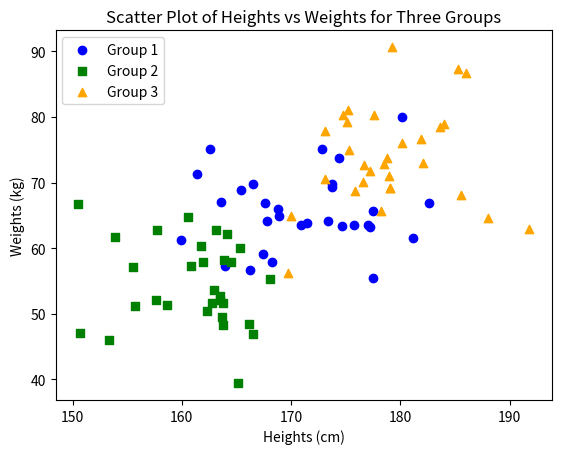

Python code for this plot:
import matplotlib.pyplot as plt
import numpy as np

# Sample data for three groups
group1_heights = np.random.normal(170, 5, 30)
group1_weights = np.random.normal(65, 7, 30)

group2_heights = np.random.normal(160, 5, 30)
group2_weights = np.random.normal(55, 7, 30)

group3_heights = np.random.normal(180, 5, 30)
group3_weights = np.random.normal(75, 7, 30)

# Create a scatter plot for three different groups
plt.scatter(group1_heights, group1_weights, c='blue', marker='o', label='Group 1')
plt.scatter(group2_heights, group2_weights, c='green', marker='s', label='Group 2')
plt.scatter(group3_heights, group3_weights, c='orange', marker='^', label='Group 3')

# Adding labels and title
plt.xlabel('Heights (cm)')
plt.ylabel('Weights (kg)')
plt.title('Scatter Plot of Heights vs Weights for Three Groups')

# Adding legend
plt.legend()

# Display the scatter plot
plt.show()
